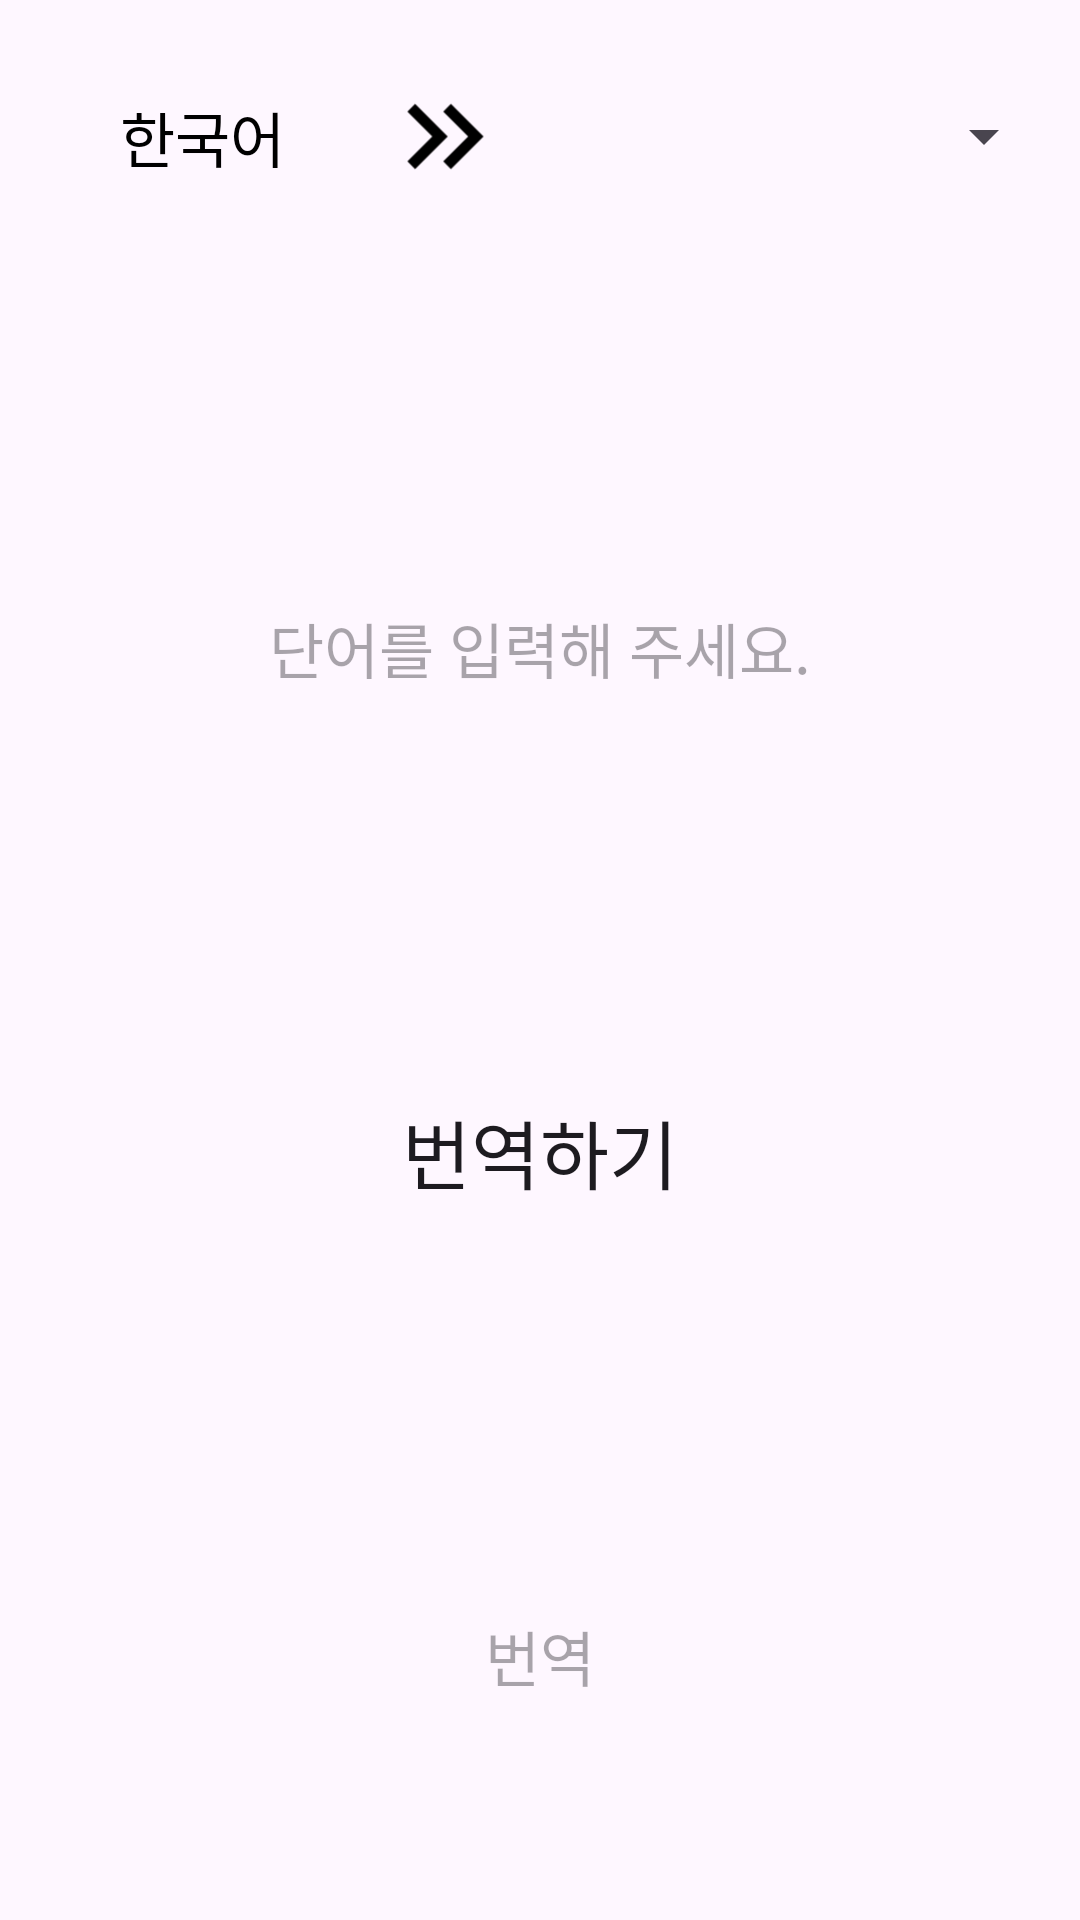

Here is an Android app screen rendered from its layout file. Give the layout XML and the strings, colors and styles it references.
<!-- AndroidManifest.xml: application theme Theme.Vocalist -->
<!-- res/layout/fragment_translation.xml -->
<?xml version="1.0" encoding="utf-8"?>
<androidx.constraintlayout.widget.ConstraintLayout xmlns:android="http://schemas.android.com/apk/res/android"
    xmlns:tools="http://schemas.android.com/tools"
    android:layout_width="match_parent"
    android:layout_height="match_parent"
    xmlns:app="http://schemas.android.com/apk/res-auto"
    tools:context=".TranslationFragment">
    <TextView
        android:id="@+id/koreanTextView"
        android:layout_width="wrap_content"
        android:layout_height="wrap_content"
        android:padding="10dp"
        android:layout_marginStart="30dp"
        android:layout_marginTop="8dp"
        android:gravity="center"
        android:text="한국어"
        android:textColor="@color/black"
        android:textSize="20dp"
        app:layout_constraintBottom_toBottomOf="@+id/changeImageView"
        app:layout_constraintStart_toStartOf="parent"
        app:layout_constraintTop_toTopOf="parent" />

    <EditText
        android:id="@+id/inputEditText"
        android:layout_width="match_parent"
        android:layout_height="250dp"
        android:layout_marginStart="10dp"
        android:layout_marginTop="8dp"
        android:layout_marginEnd="10dp"
        android:background="@drawable/test_layout_item"
        android:gravity="center"
        android:hint="단어를 입력해 주세요."
        android:textColor="@color/black"
        android:textSize="20dp"
        app:layout_constraintEnd_toEndOf="parent"
        app:layout_constraintHorizontal_bias="0.0"
        app:layout_constraintStart_toStartOf="parent"
        app:layout_constraintTop_toBottomOf="@+id/changeImageView" />

    <TextView
        android:id="@+id/outputEditText"
        android:layout_width="match_parent"
        android:layout_height="250dp"
        android:layout_marginStart="10dp"
        android:layout_marginTop="8dp"
        android:layout_marginEnd="10dp"
        android:background="@drawable/test_layout_item"
        android:gravity="center"
        android:hint="번역"
        android:textSize="20dp"
        app:layout_constraintEnd_toEndOf="@+id/spinner"
        app:layout_constraintStart_toStartOf="parent"
        app:layout_constraintTop_toBottomOf="@+id/translationButton" />

    <Spinner
        android:id="@+id/spinner"
        android:layout_width="160dp"
        android:layout_height="75dp"
        android:layout_centerHorizontal="true"
        android:layout_marginEnd="8dp"
        android:spinnerMode="dialog"
        app:layout_constraintBottom_toTopOf="@+id/inputEditText"
        app:layout_constraintEnd_toEndOf="parent"
        app:layout_constraintTop_toTopOf="parent" />

    <androidx.appcompat.widget.AppCompatButton
        android:id="@+id/translationButton"
        android:layout_width="match_parent"
        android:layout_height="70dp"
        android:layout_marginStart="10dp"
        android:layout_marginTop="8dp"
        android:layout_marginEnd="10dp"
        android:fontFamily="@font/mainfont"
        android:textColor="@color/main"
        android:background="@drawable/test_layout_item"
        android:textSize="25dp"
        android:text="번역하기"
        app:layout_constraintEnd_toEndOf="parent"
        app:layout_constraintHorizontal_bias="0.0"
        app:layout_constraintStart_toStartOf="parent"
        app:layout_constraintTop_toBottomOf="@+id/inputEditText" />

    <ImageView
        android:id="@+id/changeImageView"
        android:layout_width="75dp"
        android:layout_height="75dp"
        android:layout_marginTop="8dp"
        android:src="@drawable/ic_change_foreground"
        app:layout_constraintEnd_toStartOf="@+id/spinner"
        app:layout_constraintStart_toEndOf="@+id/koreanTextView"
        app:layout_constraintTop_toTopOf="parent" />

</androidx.constraintlayout.widget.ConstraintLayout>
<!-- resources referenced by this layout -->
<resources>
  <!-- drawable ic_change_foreground (drawable) -->
  <vector xmlns:android="http://schemas.android.com/apk/res/android"
      android:width="108dp"
      android:height="108dp"
      android:viewportWidth="24"
      android:viewportHeight="24"
      android:tint="#000000">
    <group android:scaleX="0.58"
        android:scaleY="0.58"
        android:translateX="5.04"
        android:translateY="5.04">
      <path
          android:fillColor="@android:color/white"
          android:pathData="M6.41,6l-1.41,1.41l4.58,4.59l-4.58,4.59l1.41,1.41l6,-6z"/>
      <path
          android:fillColor="@android:color/white"
          android:pathData="M13,6l-1.41,1.41l4.58,4.59l-4.58,4.59l1.41,1.41l6,-6z"/>
    </group>
  </vector>
  <style name="Theme.Vocalist" parent="Base.Theme.Vocalist" />
  <style name="Base.Theme.Vocalist" parent="Theme.Material3.DayNight.NoActionBar">
          
          
      </style>
  <!-- not gathered from this repository: default colours our renderer supplied (Android Studio template values) -->
  <color name="black">#FF000000</color>
</resources>
